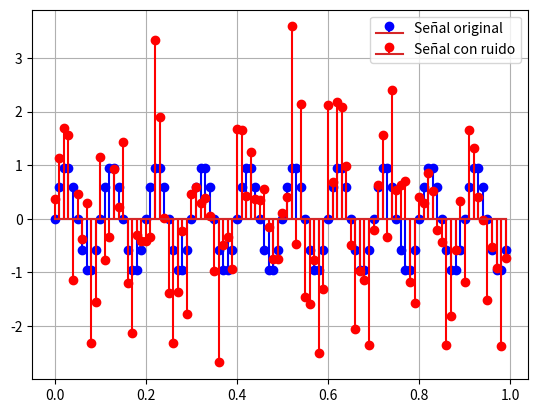

Source code (Python):
import numpy as np
import matplotlib.pyplot as plt

def senoidal(tini, tfin, fm, fs, fase):

    T = 1 / fm
    t = np.arange(tini, tfin, T)
    x = np.sin(2 * np.pi * fs * t + fase)

    return t, x

def gen_random(fm):
    x = np.random.randn(fm)

    return x

def potency(x):
    return np.mean(x**2)

t, x = senoidal(0, 1, 100, 10, 0)
r = gen_random(100)
rx = x + r

plt.grid(True)
plt.stem(t, x, 'b-', label='Señal original')
plt.stem(t, rx.flatten(), 'r-', label='Señal con ruido')
plt.legend()
plt.show()

Ps = potency(x)
Pr = potency(r)
SNR = 10 * np.log10(Ps / Pr)

print(f"Potencia de la señal: {Ps}")
print(f"Potencia del ruido: {Pr}")
print(f"Relación señal a ruido (SNR): {SNR} dB")

##//////////////////////////////////////////////////////////////////////////////##
a = 2
ar = a * r

Par = potency(ar)
SNR_ar = 10 * np.log10(Ps / Par)

print(f"\nPotencia del ruido amplificado: {Par}")
print(f"Relación señal a ruido con ruido amplificado (SNR_ar): {SNR_ar} dB")


"""""
snr(db) = 10 * log(Ps / Par) -> Da 0 si log 1, entonces Ps = Par
|
|
V
Par = 1/N * E (a*r)^2 -> r es el ruido original, a es el factor de amplificación. E es la sumatoria, Par es la potencia del ruido amplificado. N es el número de muestras.
Par = 1/N * E (a)^2 * (r)^2 -> a es constante, entonces:
Par = a^2 * (1/N * E r^2) = a^2 * Pr -> siendo Pr la potencia del ruido original

Ps = Par
Ps = a^2 * Pr
a^2 = Ps / Pr
a = sqrt(Ps / Pr)
"""""

a = np.sqrt(Ps / Pr)
ar = a * r

Par = potency(ar)
SNR_ar = 10 * np.log10(Ps / Par)
print(f"\nFactor de amplificación para obtener SNR = 0 dB: {a}")
print(f"Potencia del ruido amplificado con factor a: {Par}")
print(f"Relación señal a ruido con ruido amplificado con factor a (SNR_ar): {int(SNR_ar)} dB")
